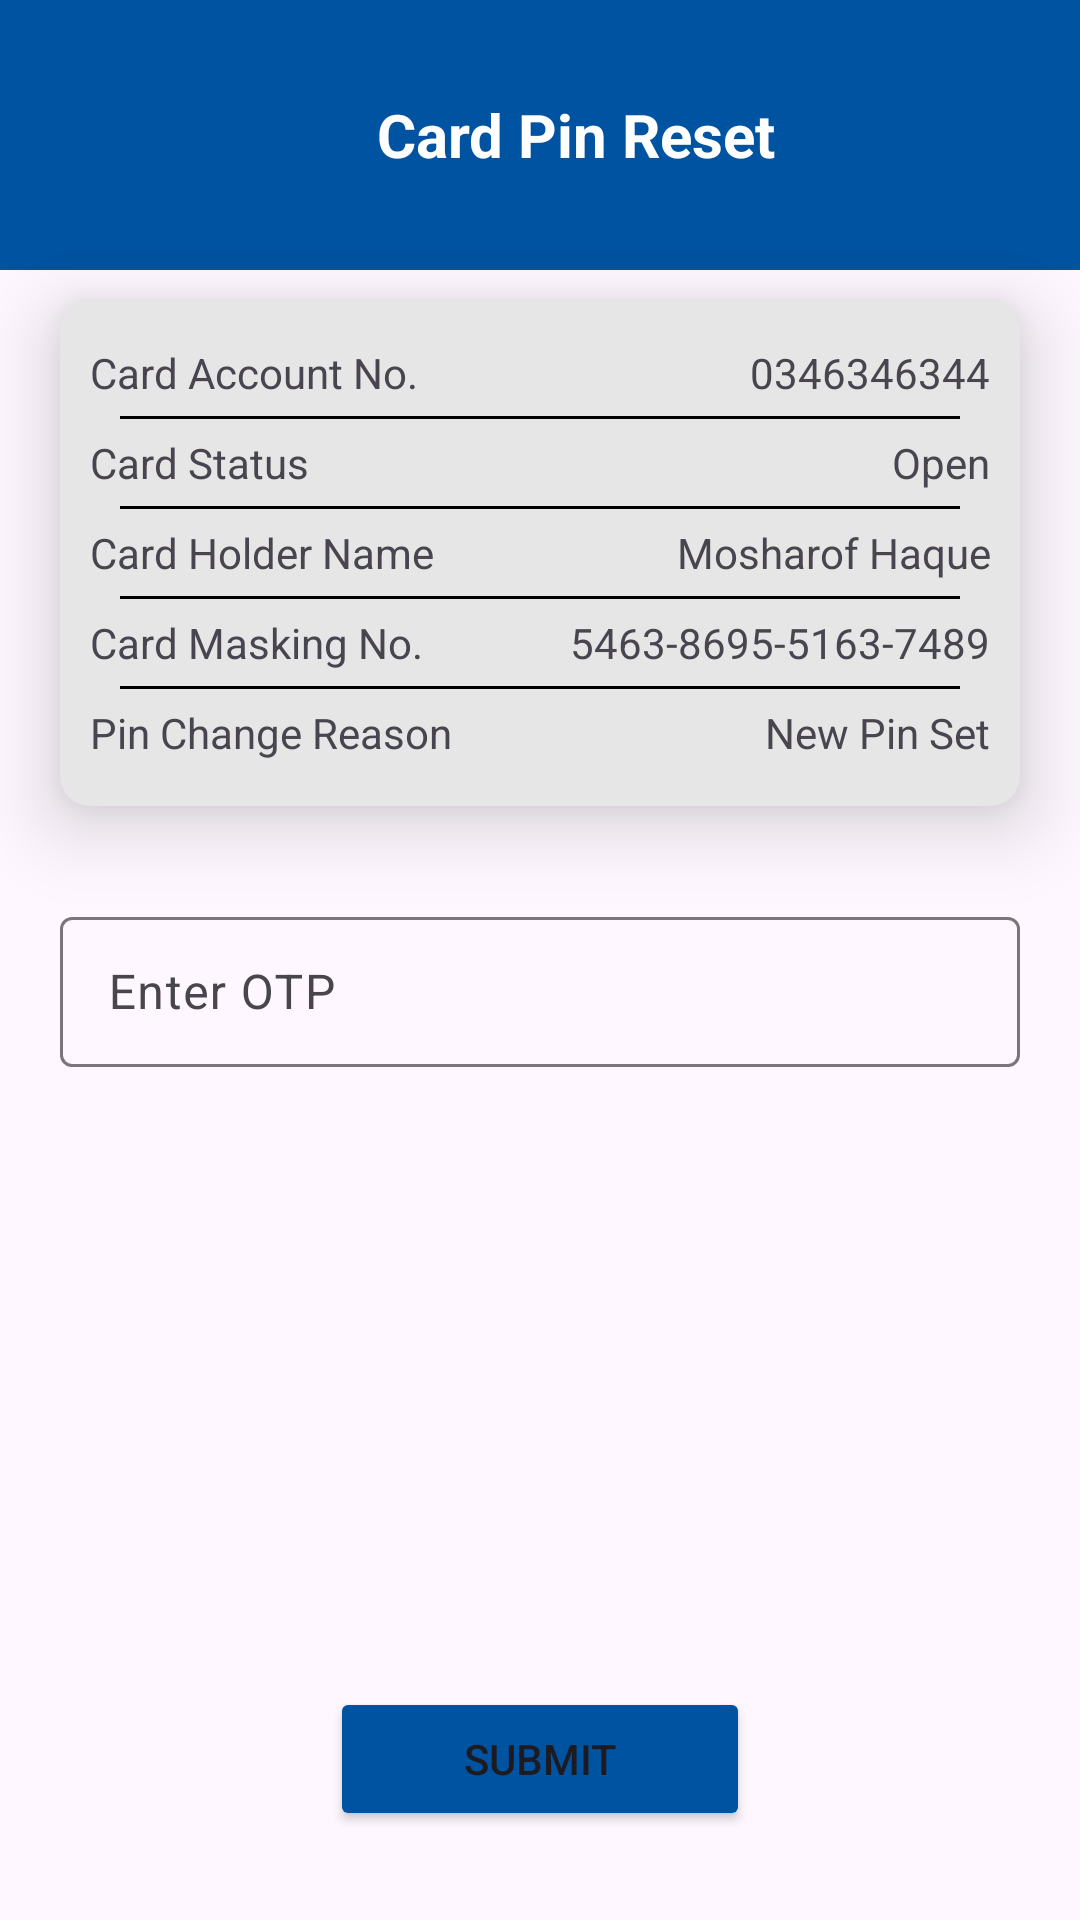

Here is an Android app screen rendered from its layout file. Give the layout XML and the strings, colors and styles it references.
<!-- AndroidManifest.xml: application theme Theme.PracBankAsia -->
<!-- res/layout/activity_reset_review.xml -->
<?xml version="1.0" encoding="utf-8"?>
<androidx.constraintlayout.widget.ConstraintLayout xmlns:android="http://schemas.android.com/apk/res/android"
    xmlns:app="http://schemas.android.com/apk/res-auto"
    xmlns:tools="http://schemas.android.com/tools"
    android:layout_width="match_parent"
    android:layout_height="match_parent"
    tools:context=".ResetReviewActivity">


        <androidx.appcompat.widget.Toolbar
            android:id="@+id/toolbar"
            android:layout_width="match_parent"
            android:layout_height="wrap_content"
            android:background="@color/customBlue"
            android:padding="25dp"
            app:layout_constraintEnd_toEndOf="parent"
            app:layout_constraintStart_toStartOf="parent"
            app:layout_constraintTop_toTopOf="parent">

            <LinearLayout
                android:layout_width="match_parent"
                android:layout_height="match_parent"
                android:orientation="horizontal">

                <ImageView
                    android:id="@+id/arrowBack"
                    android:layout_width="40dp"
                    android:layout_height="40dp"
                    android:src="@drawable/white_arrow"
                    android:fontFamily="sans-serif" />

                <TextView
                    android:layout_width="match_parent"
                    android:layout_height="wrap_content"
                    android:background="@color/customBlue"
                    android:text="Card Pin Reset"
                    android:fontFamily="sans-serif"
                    android:gravity="center"
                    android:textColor="@color/white"
                    android:textSize="20sp"
                    android:textStyle="bold"
                    android:layout_gravity="center" />


            </LinearLayout>

        </androidx.appcompat.widget.Toolbar>

        <androidx.cardview.widget.CardView
            android:id="@+id/cardView"
            android:layout_width="match_parent"
            android:layout_height="wrap_content"
            android:layout_marginHorizontal="20dp"
            android:backgroundTint="@color/customGray"

            android:outlineSpotShadowColor="@color/black"

            app:cardCornerRadius="10dp"
            app:cardElevation="15dp"
            app:layout_constraintBottom_toBottomOf="parent"
            app:layout_constraintEnd_toEndOf="parent"
            app:layout_constraintHorizontal_bias="0.0"
            app:layout_constraintStart_toStartOf="parent"
            app:layout_constraintTop_toBottomOf="@+id/toolbar"
            app:layout_constraintVertical_bias="0.025">

            <LinearLayout
                android:layout_width="match_parent"
                android:layout_height="match_parent"
                android:orientation="vertical"
                android:padding="10dp"
                android:weightSum="4">

                <LinearLayout
                    android:layout_width="match_parent"
                    android:layout_height="wrap_content"
                    android:layout_weight="1"
                    android:paddingVertical="5dp"
                    android:weightSum="2">

                    <TextView
                        android:layout_width="wrap_content"
                        android:layout_height="wrap_content"
                        android:layout_weight="1"
                        android:text="Card Account No." />

                    <TextView
                        android:layout_width="wrap_content"
                        android:layout_height="wrap_content"
                        android:layout_weight="1"
                        android:text="0346346344"
                        android:gravity="right"/>

                </LinearLayout>

                <com.google.android.material.divider.MaterialDivider
                    android:layout_width="match_parent"
                    app:dividerColor="@color/black"
                    android:layout_height="1dp"
                    android:layout_marginHorizontal="10dp"/>

                <LinearLayout
                    android:layout_width="match_parent"
                    android:layout_height="wrap_content"
                    android:layout_weight="1"
                    android:paddingVertical="5dp"
                    android:weightSum="2">

                    <TextView
                        android:layout_width="wrap_content"
                        android:layout_height="wrap_content"
                        android:layout_weight="1"
                        android:text="Card Status" />

                    <TextView
                        android:layout_width="wrap_content"
                        android:layout_height="wrap_content"
                        android:layout_weight="1"
                        android:gravity="right"
                        android:text="Open" />

                </LinearLayout>

                <com.google.android.material.divider.MaterialDivider
                    android:layout_width="match_parent"
                    app:dividerColor="@color/black"
                    android:layout_height="1dp"
                    android:layout_marginHorizontal="10dp"/>
                <LinearLayout
                    android:layout_width="match_parent"
                    android:layout_height="wrap_content"
                    android:layout_weight="1"
                    android:paddingVertical="5dp"
                    android:weightSum="2">

                    <TextView
                        android:layout_width="wrap_content"
                        android:layout_height="wrap_content"
                        android:layout_weight="1"
                        android:text="Card Holder Name" />

                    <TextView
                        android:layout_width="wrap_content"
                        android:layout_height="wrap_content"
                        android:layout_weight="1"
                        android:gravity="right"
                        android:text="Mosharof Haque" />

                </LinearLayout>

                <com.google.android.material.divider.MaterialDivider
                    android:layout_width="match_parent"
                    app:dividerColor="@color/black"
                    android:layout_height="1dp"
                    android:layout_marginHorizontal="10dp"/>

                <LinearLayout
                    android:layout_width="match_parent"
                    android:layout_height="wrap_content"
                    android:layout_weight="1"
                    android:paddingVertical="5dp"
                    android:weightSum="2">

                    <TextView
                        android:layout_width="wrap_content"
                        android:layout_height="wrap_content"
                        android:layout_weight="1"
                        android:text="Card Masking No." />

                    <TextView
                        android:layout_width="wrap_content"
                        android:layout_height="wrap_content"
                        android:layout_weight="1"
                        android:gravity="right"
                        android:text="5463-8695-5163-7489" />

                </LinearLayout>

                <com.google.android.material.divider.MaterialDivider
                    android:layout_width="match_parent"
                    app:dividerColor="@color/black"
                    android:layout_height="1dp"
                    android:layout_marginHorizontal="10dp"/>

                <LinearLayout
                    android:layout_width="match_parent"
                    android:layout_height="wrap_content"
                    android:layout_weight="1"
                    android:paddingVertical="5dp"
                    android:weightSum="2">

                    <TextView
                        android:layout_width="wrap_content"
                        android:layout_height="wrap_content"
                        android:layout_weight="1"
                        android:text="Pin Change Reason" />

                    <TextView
                        android:layout_width="wrap_content"
                        android:layout_height="wrap_content"
                        android:layout_weight="1"
                        android:gravity="right"
                        android:text="New Pin Set" />

                </LinearLayout>


            </LinearLayout>


        </androidx.cardview.widget.CardView>


        <com.google.android.material.textfield.TextInputLayout
            android:id="@+id/textInputLayout"
            android:layout_width="match_parent"
            android:layout_height="wrap_content"
            android:layout_marginHorizontal="20dp"
            app:layout_constraintBottom_toBottomOf="parent"
            app:layout_constraintEnd_toEndOf="parent"

            app:layout_constraintStart_toStartOf="parent"
            app:layout_constraintTop_toBottomOf="@+id/cardView"
            app:layout_constraintVertical_bias="0.1">


            <com.google.android.material.textfield.TextInputEditText
                android:id="@+id/OTP"
                android:layout_width="match_parent"
                android:layout_height="50dp"
                android:hint="Enter OTP"

                />

        </com.google.android.material.textfield.TextInputLayout>

    <Button
        android:id="@+id/btnSubmit"
        android:layout_width="match_parent"
        android:layout_height="wrap_content"


        android:layout_marginHorizontal="110dp"
        android:backgroundTint="@color/customBlue"
        android:text="SUBMIT"
        app:layout_constraintBottom_toBottomOf="parent"
        app:layout_constraintEnd_toEndOf="parent"
        app:layout_constraintStart_toStartOf="parent"
        app:layout_constraintTop_toBottomOf="@+id/textInputLayout"
        app:layout_constraintVertical_bias="0.875">


    </Button>


</androidx.constraintlayout.widget.ConstraintLayout>
<!-- resources referenced by this layout -->
<resources>
  <color name="black">#FF000000</color>
  <color name="customBlue">#0053a1</color>
  <color name="customGray">#E6E6E6</color>
  <color name="white">#FFFFFFFF</color>
  <style name="Theme.PracBankAsia" parent="Base.Theme.PracBankAsia" />
  <style name="Base.Theme.PracBankAsia" parent="Theme.Material3.DayNight.NoActionBar">
          
          
      </style>
</resources>
